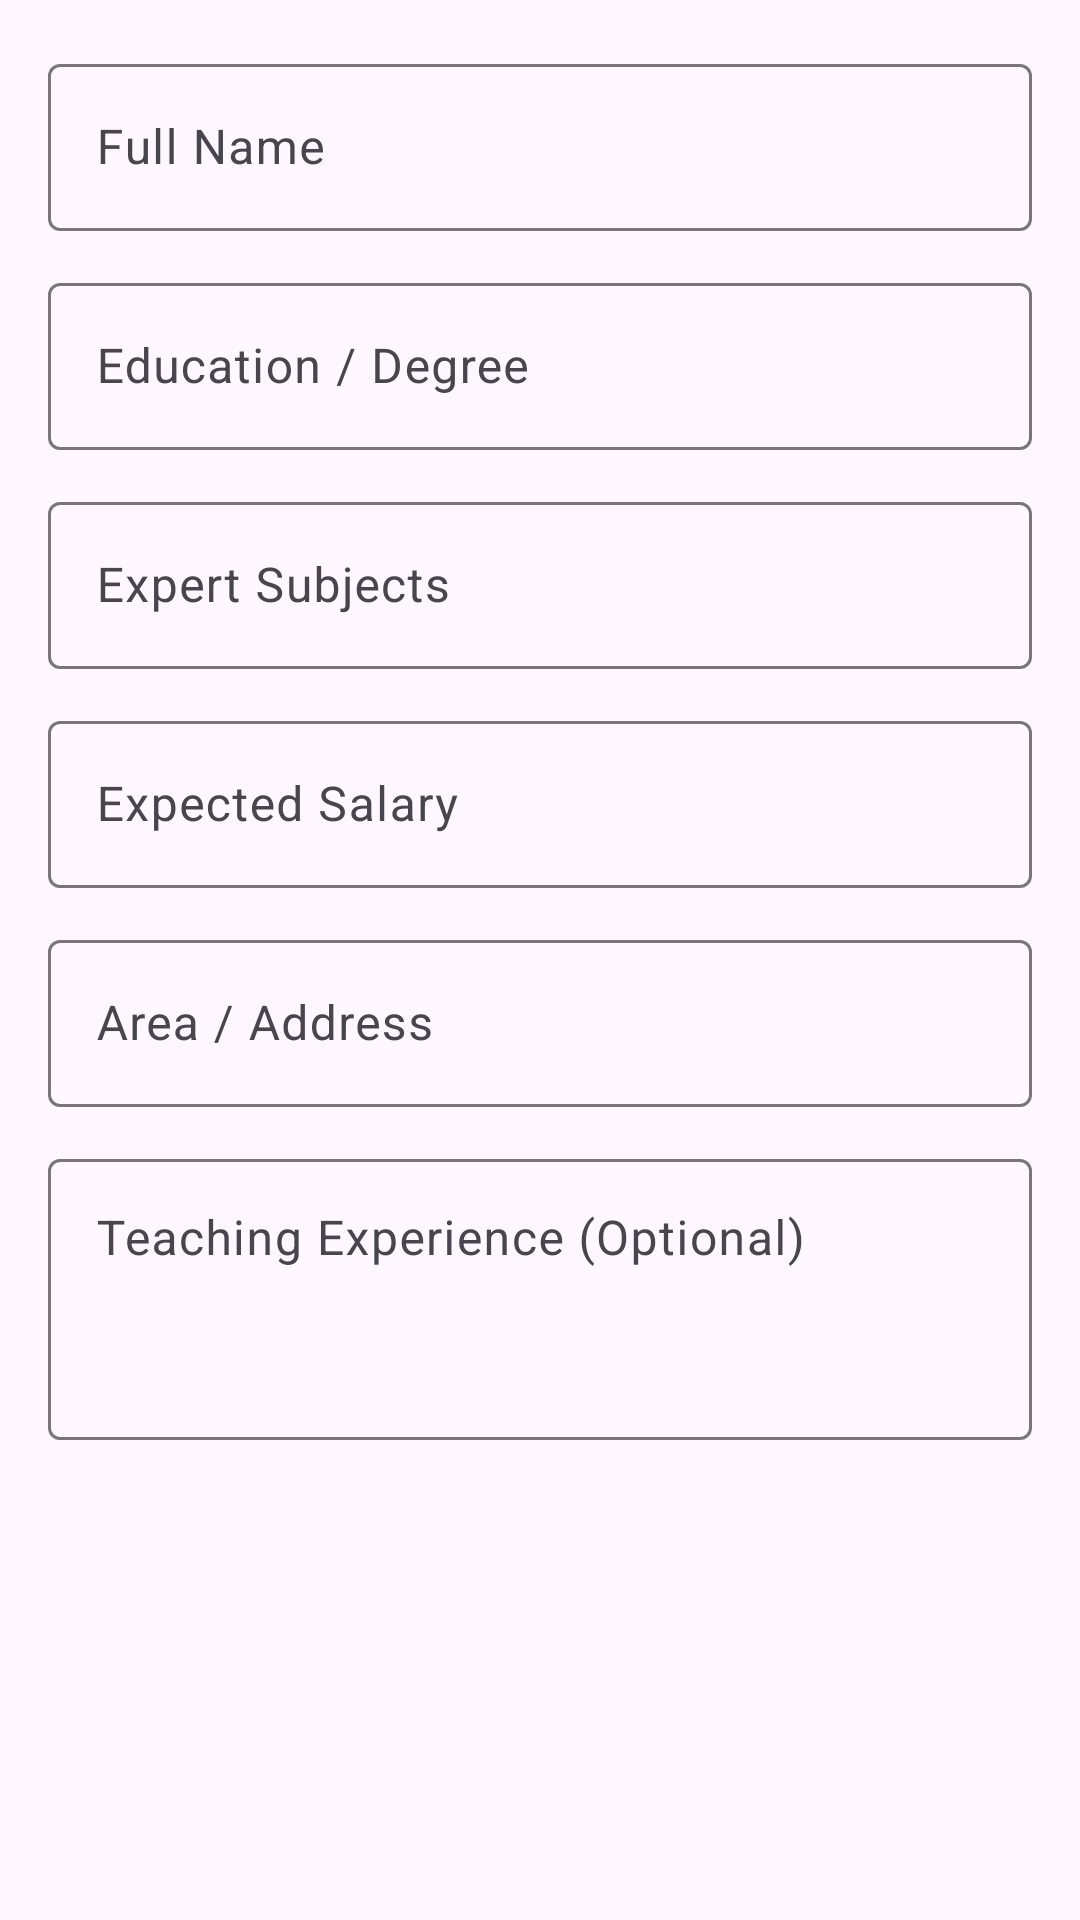

Android layout source for this screen:
<!-- AndroidManifest.xml: application theme Theme.CommunityServiceDashboard -->
<!-- res/layout/dialog_register_tutor.xml -->
<?xml version="1.0" encoding="utf-8"?>
<ScrollView xmlns:android="http://schemas.android.com/apk/res/android"
    android:layout_width="match_parent"
    android:layout_height="wrap_content">

    <LinearLayout
        android:layout_width="match_parent"
        android:layout_height="wrap_content"
        android:orientation="vertical"
        android:padding="16dp">

        <com.google.android.material.textfield.TextInputLayout
            style="@style/Widget.Material3.TextInputLayout.OutlinedBox"
            android:layout_width="match_parent"
            android:layout_height="wrap_content"
            android:layout_marginBottom="12dp"
            android:hint="Full Name">

            <com.google.android.material.textfield.TextInputEditText
                android:id="@+id/etTutorName"
                android:layout_width="match_parent"
                android:layout_height="wrap_content"
                android:inputType="textPersonName" />
        </com.google.android.material.textfield.TextInputLayout>

        <com.google.android.material.textfield.TextInputLayout
            style="@style/Widget.Material3.TextInputLayout.OutlinedBox"
            android:layout_width="match_parent"
            android:layout_height="wrap_content"
            android:layout_marginBottom="12dp"
            android:hint="Education / Degree">

            <com.google.android.material.textfield.TextInputEditText
                android:id="@+id/etTutorEducation"
                android:layout_width="match_parent"
                android:layout_height="wrap_content"
                android:inputType="text" />
        </com.google.android.material.textfield.TextInputLayout>

        <com.google.android.material.textfield.TextInputLayout
            style="@style/Widget.Material3.TextInputLayout.OutlinedBox"
            android:layout_width="match_parent"
            android:layout_height="wrap_content"
            android:layout_marginBottom="12dp"
            android:hint="Expert Subjects">

            <com.google.android.material.textfield.TextInputEditText
                android:id="@+id/etTutorSubjects"
                android:layout_width="match_parent"
                android:layout_height="wrap_content"
                android:inputType="text" />
        </com.google.android.material.textfield.TextInputLayout>

        <com.google.android.material.textfield.TextInputLayout
            style="@style/Widget.Material3.TextInputLayout.OutlinedBox"
            android:layout_width="match_parent"
            android:layout_height="wrap_content"
            android:layout_marginBottom="12dp"
            android:hint="Expected Salary">

            <com.google.android.material.textfield.TextInputEditText
                android:id="@+id/etTutorSalary"
                android:layout_width="match_parent"
                android:layout_height="wrap_content"
                android:inputType="text" />
        </com.google.android.material.textfield.TextInputLayout>

        <com.google.android.material.textfield.TextInputLayout
            style="@style/Widget.Material3.TextInputLayout.OutlinedBox"
            android:layout_width="match_parent"
            android:layout_height="wrap_content"
            android:layout_marginBottom="12dp"
            android:hint="Area / Address">

            <com.google.android.material.textfield.TextInputEditText
                android:id="@+id/etTutorAddress"
                android:layout_width="match_parent"
                android:layout_height="wrap_content"
                android:inputType="text" />
        </com.google.android.material.textfield.TextInputLayout>

        <com.google.android.material.textfield.TextInputLayout
            style="@style/Widget.Material3.TextInputLayout.OutlinedBox"
            android:layout_width="match_parent"
            android:layout_height="wrap_content"
            android:hint="Teaching Experience (Optional)">

            <com.google.android.material.textfield.TextInputEditText
                android:id="@+id/etTutorExperience"
                android:layout_width="match_parent"
                android:layout_height="wrap_content"
                android:gravity="top"
                android:inputType="textMultiLine"
                android:minLines="3" />
        </com.google.android.material.textfield.TextInputLayout>

    </LinearLayout>
</ScrollView>
<!-- resources referenced by this layout -->
<resources>
  <style name="Theme.CommunityServiceDashboard" parent="Base.Theme.CommunityServiceDashboard" />
  <style name="Base.Theme.CommunityServiceDashboard" parent="Theme.Material3.DayNight.NoActionBar">
          
          <item name="colorPrimary">@color/primary</item>
          <item name="colorOnPrimary">@color/onPrimary</item>
          <item name="colorPrimaryContainer">@color/primaryContainer</item>
          <item name="colorOnPrimaryContainer">@color/onPrimaryContainer</item>
  
          <item name="colorSecondary">@color/secondary</item>
          <item name="colorOnSecondary">@color/onSecondary</item>
          <item name="colorSecondaryContainer">@color/secondaryContainer</item>
          <item name="colorOnSecondaryContainer">@color/onSecondaryContainer</item>
  
          <item name="colorTertiary">@color/tertiary</item>
          <item name="colorOnTertiary">@color/onTertiary</item>
          <item name="colorTertiaryContainer">@color/tertiaryContainer</item>
          <item name="colorOnTertiaryContainer">@color/onTertiaryContainer</item>
  
          <item name="android:navigationBarColor">@color/surface</item>
          <item name="android:statusBarColor">@color/background</item>
          <item name="android:windowLightStatusBar">true</item>
      </style>
  <color name="primary">#006D3A</color>
  <color name="onPrimary">#FFFFFF</color>
  <color name="primaryContainer">#98F7B5</color>
  <color name="onPrimaryContainer">#00210E</color>
  <color name="secondary">#4F6354</color>
  <color name="onSecondary">#FFFFFF</color>
  <color name="secondaryContainer">#D2E8D5</color>
  <color name="onSecondaryContainer">#0C1F13</color>
  <color name="tertiary">#3B6470</color>
  <color name="onTertiary">#FFFFFF</color>
  <color name="tertiaryContainer">#BFEAF7</color>
  <color name="onTertiaryContainer">#001F27</color>
  <color name="surface">#FBFDF8</color>
  <color name="background">#FBFDF8</color>
</resources>
